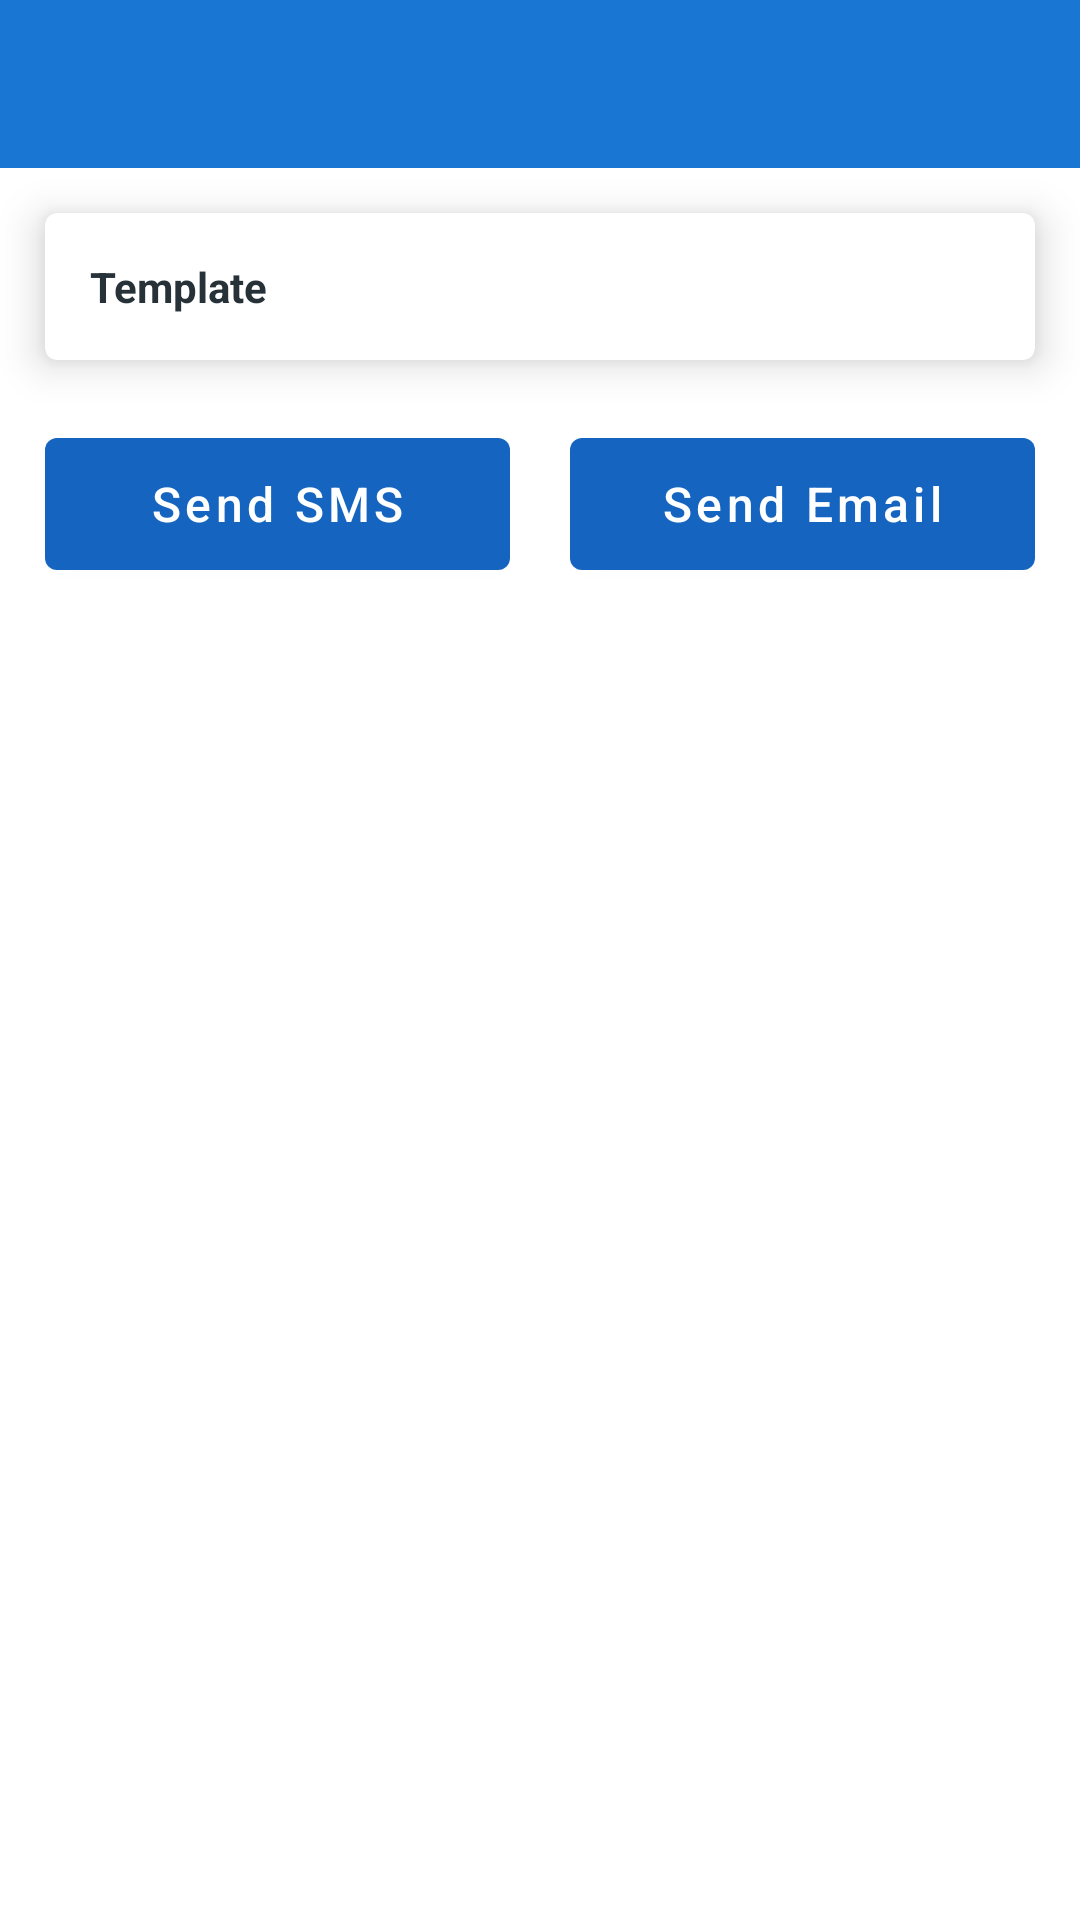

Android layout source for this screen:
<!-- AndroidManifest.xml: application theme Theme.DueDateReminder -->
<!-- res/layout/activity_send_message.xml -->
<?xml version="1.0" encoding="utf-8"?>
<androidx.coordinatorlayout.widget.CoordinatorLayout
    xmlns:android="http://schemas.android.com/apk/res/android"
    xmlns:app="http://schemas.android.com/apk/res-auto"
    xmlns:tools="http://schemas.android.com/tools"
    android:layout_width="match_parent"
    android:layout_height="match_parent"
    tools:context=".view.activities.SendMessageActivity">

    <androidx.appcompat.widget.LinearLayoutCompat
        android:layout_width="match_parent"
        android:layout_height="match_parent"
        android:orientation="vertical">

    <com.google.android.material.appbar.AppBarLayout
        android:layout_width="match_parent"
        android:layout_height="wrap_content">
        <include layout="@layout/toolbar_layout"/>
    </com.google.android.material.appbar.AppBarLayout>
    <LinearLayout
        android:layout_width="match_parent"
        android:layout_height="wrap_content"

        android:orientation="vertical">
        <androidx.cardview.widget.CardView
            android:layout_width="match_parent"
            android:layout_height="wrap_content"
            android:layout_margin="@dimen/spacing_large"
            app:cardCornerRadius="@dimen/offset_4"
            app:cardElevation="@dimen/offset_8"
           >

            <TextView android:textAppearance="@style/TextAppearance.AppCompat.Body1"
                android:textStyle="bold"
                android:textColor="@color/grey_90"
                android:id="@+id/tvTemplate"
                android:layout_width="wrap_content"
                android:layout_height="wrap_content"
                android:layout_margin="@dimen/spacing_large"
                android:text="Template"
                />
        </androidx.cardview.widget.CardView>


    <View android:layout_width="0dp"
        android:layout_height="@dimen/spacing_medium"/>

    <LinearLayout
        android:layout_width="match_parent"
        android:layout_height="wrap_content"
        android:visibility="visible"
        android:orientation="horizontal">

        <com.google.android.material.button.MaterialButton
            android:id="@+id/btnSendSms"
            android:layout_width="match_parent"
            android:layout_height="56dp"
            android:layout_weight="1"
            android:text="@string/send_sms"
            style="@style/primaryDarkBackgroundButton"
            android:textAllCaps="false"
            android:textSize="16sp"
            android:layout_marginStart="@dimen/spacing_large"
            android:layout_marginEnd="@dimen/spacing_middle"
            android:layout_marginBottom="@dimen/spacing_middle"/>

        <com.google.android.material.button.MaterialButton
            android:id="@+id/btnSendEmail"
            android:layout_width="match_parent"
            android:layout_height="56dp"
            android:layout_weight="1"
            android:text="@string/send_email"
            style="@style/primaryDarkBackgroundButton"
            android:textAllCaps="false"
            android:textSize="16sp"
            android:layout_marginStart="@dimen/spacing_middle"
            android:layout_marginEnd="@dimen/spacing_large"
            android:layout_marginBottom="@dimen/spacing_middle"/>

    </LinearLayout>

    </LinearLayout>
    </androidx.appcompat.widget.LinearLayoutCompat>

    <include layout="@layout/item_loading_layout"/>

</androidx.coordinatorlayout.widget.CoordinatorLayout>
<!-- res/layout/toolbar_layout.xml (included above) -->
<?xml version="1.0" encoding="utf-8"?>
<androidx.appcompat.widget.LinearLayoutCompat xmlns:android="http://schemas.android.com/apk/res/android"
    android:layout_width="match_parent"
    android:layout_height="wrap_content"
    xmlns:app="http://schemas.android.com/apk/res-auto">

    <androidx.appcompat.widget.Toolbar
        android:id="@+id/toolbar"
        android:layout_width="match_parent"
        android:layout_height="wrap_content"
        android:background="@color/colorPrimary"
        android:theme="@style/ToolbarStyle"
        app:popupTheme="@style/ThemeOverlay.AppCompat.Light"/>

</androidx.appcompat.widget.LinearLayoutCompat>
<!-- res/layout/item_loading_layout.xml (included above) -->
<?xml version="1.0" encoding="utf-8"?>
    <androidx.appcompat.widget.LinearLayoutCompat
        xmlns:android="http://schemas.android.com/apk/res/android"
        android:id="@+id/ll_loading"
        android:layout_width="wrap_content"
        android:layout_height="wrap_content"
        android:visibility="gone"
        android:gravity="center"
    android:layout_centerInParent="true"
        android:layout_gravity="center"
        android:layout_margin="10dp">

        <ProgressBar
            style="@style/Widget.AppCompat.ProgressBar"
            android:layout_width="@dimen/progress_bar_size"
            android:layout_height="@dimen/progress_bar_size"
            android:id="@+id/pb_loading"
            android:layout_gravity="center"
            android:indeterminateTint="@color/colorPrimary"
            android:visibility="visible"/>
    </androidx.appcompat.widget.LinearLayoutCompat>
<!-- resources referenced by this layout -->
<resources>
  <color name="colorPrimary">#1976d2</color>
  <color name="grey_90">#263238</color>
  <dimen name="offset_4">4dp</dimen>
  <dimen name="offset_8">8dp</dimen>
  <dimen name="progress_bar_size">30dp</dimen>
  <dimen name="spacing_large">15dp</dimen>
  <dimen name="spacing_medium">5dp</dimen>
  <dimen name="spacing_middle">10dp</dimen>
  <string name="send_email">Send Email</string>
  <string name="send_sms">Send SMS</string>
  <style name="ToolbarStyle" parent="@style/Base.ThemeOverlay.AppCompat.Dark.ActionBar">
          <item name="android:textColorPrimary">@color/white</item>
          <item name="android:textColorSecondary">@color/white</item>
          <item name="android:actionMenuTextColor">@color/white</item>
          <item name="colorAccent">@color/white</item>
      </style>
  <style name="primaryDarkBackgroundButton" parent="Widget.MaterialComponents.Button">
          <item name="android:textColor">@color/white</item>
          <item name="backgroundTint">@color/colorPrimaryDark</item>
      </style>
  <style name="Theme.DueDateReminder" parent="Theme.MaterialComponents.Light.NoActionBar">
          
          <item name="colorPrimary">@color/colorPrimary</item>
          <item name="colorPrimaryVariant">@color/colorPrimaryDark</item>
          <item name="colorOnPrimary">@color/white</item>
          
          <item name="colorSecondary">@color/colorPrimary</item>
          <item name="colorSecondaryVariant">@color/colorPrimaryDark</item>
          <item name="colorOnSecondary">@color/black</item>
          
          <item name="android:statusBarColor" tools:targetApi="l">?attr/colorPrimaryVariant</item>
          
      </style>
  <color name="white">#FFFFFFFF</color>
  <color name="colorPrimaryDark">#1565c0</color>
  <color name="black">#FF000000</color>
</resources>
